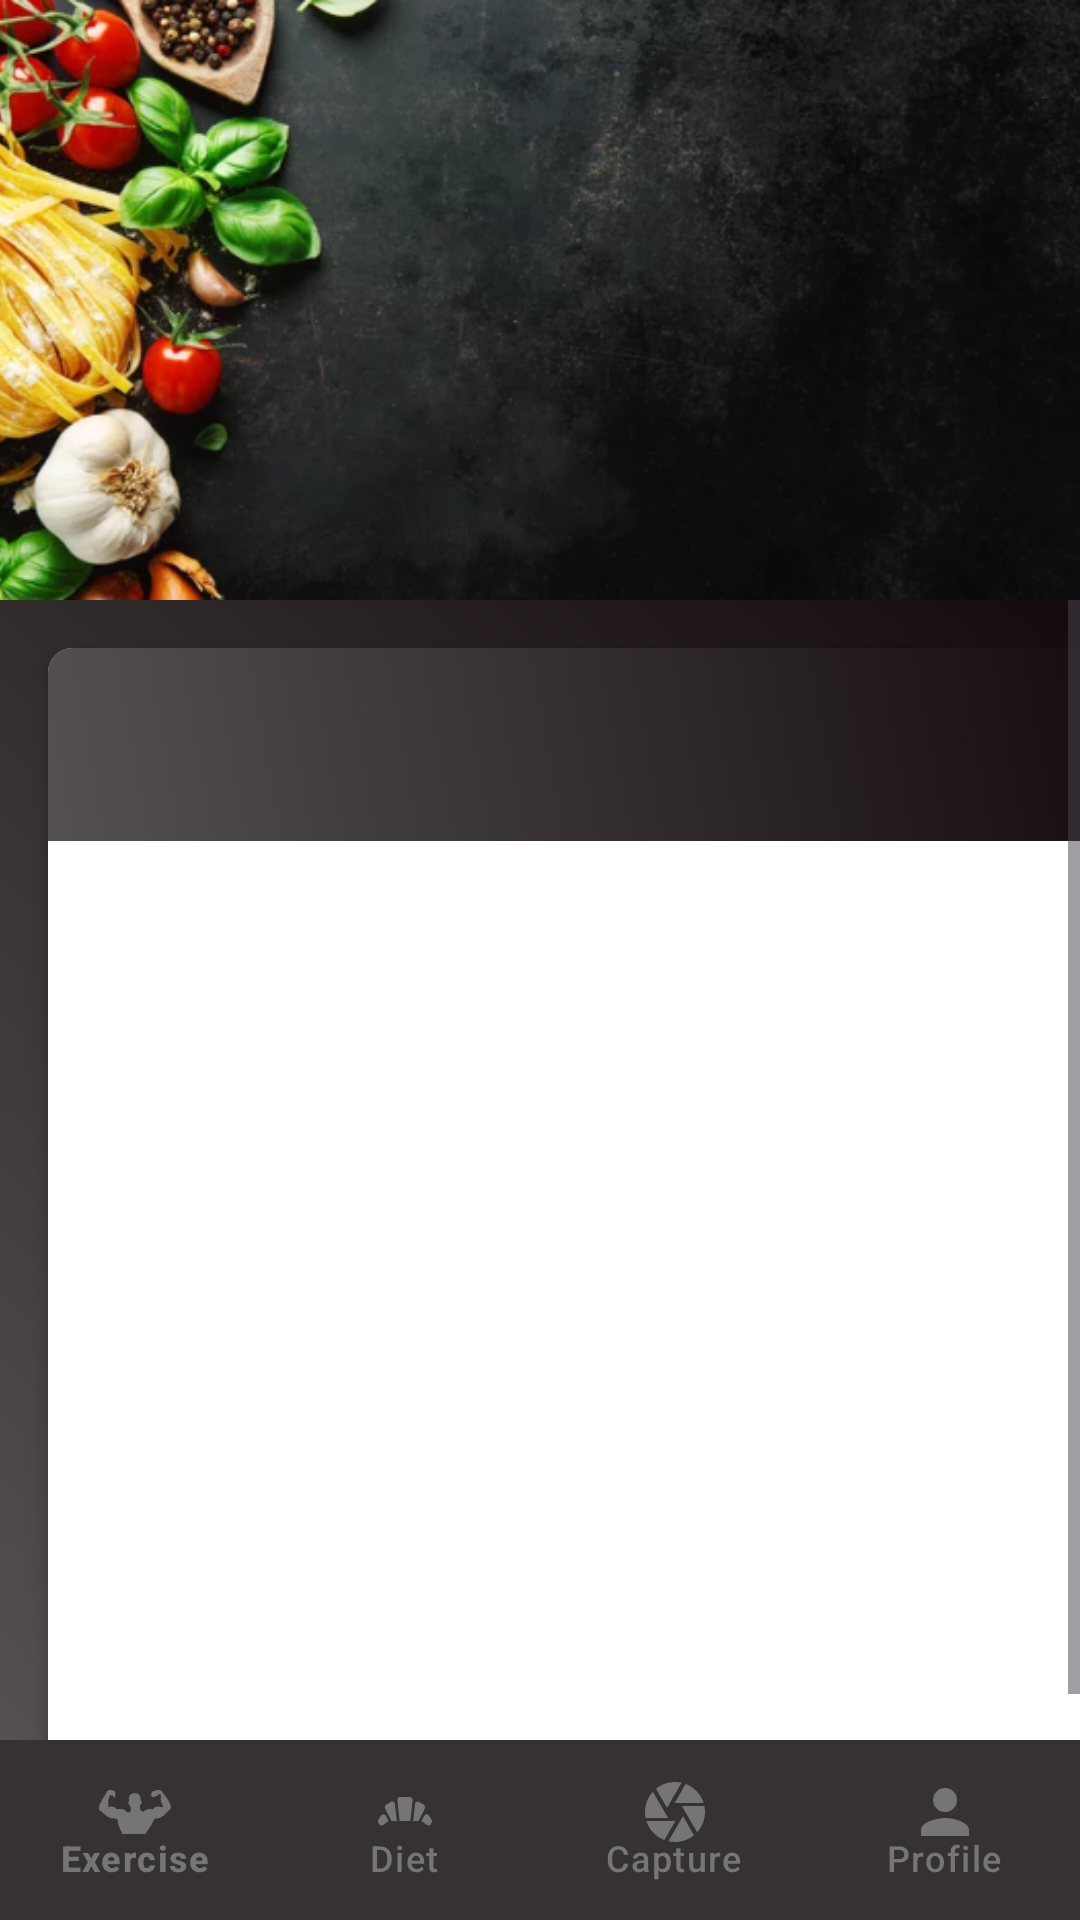

Android layout source for this screen:
<!-- AndroidManifest.xml: application theme Theme.IGymfinal -->
<!-- res/layout/activity_diet.xml -->
<RelativeLayout
    xmlns:android="http://schemas.android.com/apk/res/android"
    xmlns:app="http://schemas.android.com/apk/res-auto"
    android:layout_width="match_parent"
    android:background="@drawable/gradient_background"
    android:layout_height="match_parent">

    <ImageView
        android:id="@+id/imageDiet"
        android:layout_width="match_parent"
        android:layout_height="200dp"
        android:src="@drawable/diet_background"
        android:scaleType="centerCrop" />

    <ScrollView
        android:layout_width="match_parent"
        android:layout_height="match_parent"
        android:layout_below="@id/imageDiet"
        android:layout_above="@id/bottom_navigation"
        android:background="@drawable/gradient_background"
        android:fillViewport="true">

        <androidx.cardview.widget.CardView
            android:layout_width="match_parent"
            android:layout_height="wrap_content"
            android:layout_margin="16dp"
            app:cardCornerRadius="8dp"
            android:background="@drawable/gradient_background"
            app:cardElevation="4dp">

            <LinearLayout
                android:layout_width="match_parent"
                android:layout_height="wrap_content"
                android:orientation="vertical"
                android:background="@drawable/gradient_background"
                android:padding="16dp" >

                <TextView
                    android:id="@+id/textViewDiet"
                    android:layout_width="wrap_content"
                    android:layout_height="wrap_content"
                    android:textSize="18sp"
                    android:textColor="@color/background_color"
                    android:layout_marginBottom="8dp" />
            </LinearLayout>
        </androidx.cardview.widget.CardView>
    </ScrollView>

    <com.google.android.material.bottomnavigation.BottomNavigationView
        android:id="@+id/bottom_navigation"
        android:layout_width="match_parent"
        android:layout_height="60dp"
        android:layout_alignParentBottom="true"
        android:background="@color/background"
        app:itemIconTint="@color/nav_item_color"
        app:itemTextColor="@color/nav_item_color"
        app:labelVisibilityMode="labeled"
        app:menu="@menu/bottom_nav_menu" />

</RelativeLayout>
<!-- resources referenced by this layout -->
<resources>
  <color name="background">#353231</color>
  <color name="background_color">#F5F5F5</color>
  <color name="nav_item_color">#757575</color>
  <!-- drawable diet_background: png bitmap (drawable, 332803 bytes) -->
  <!-- drawable gradient_background (drawable) -->
  <?xml version="1.0" encoding="utf-8"?>
  
  <layer-list xmlns:android="http://schemas.android.com/apk/res/android">
      <item>
          <shape android:shape="rectangle">
              <gradient
                  android:angle="45"
                  android:startColor="#545150"
                  android:endColor="#140B0D"
                  android:type="linear" />
          </shape>
      </item>
  </layer-list>
  <style name="Theme.IGymfinal" parent="Base.Theme.IGymfinal" />
  <style name="Base.Theme.IGymfinal" parent="Theme.Material3.DayNight.NoActionBar">
  
      </style>
</resources>
